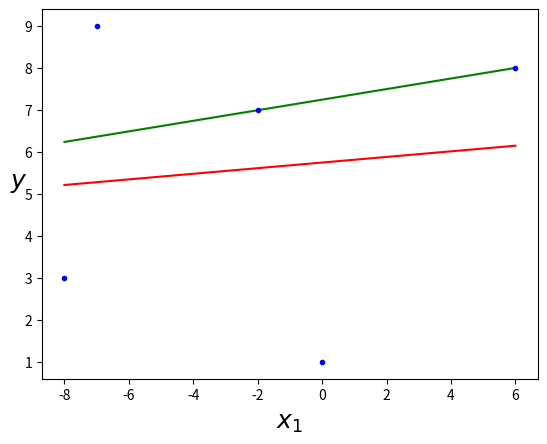

This figure's Python source:
import numpy as np
import matplotlib as mpl
import matplotlib.pyplot as plt


def LeastAbsoluteDeviations(xdata,ydata,tolerance=0.1,iterations=400,RP=4): #RP is the rounding point and the tolerance is the stopping criteria (Relative true error)

   #Constructing the design matrix
   X=np.c_[np.ones((len(xdata),1)),xdata]
   theta= np.random.rand(2,1) #Initializing random theta, recall that numpy's arrays are multidimensional

     #Choreographing the iterative scheme
   for  t in range(iterations):
        #Forging the weight matrix
        W=[]
        for i in range(len(xdata)):
            W.append(1/abs(ydata[i]-np.dot(theta.T,X[i])))
        W=np.array(W)
        W= W * np.identity(len(W))
        #Calculating Theta's RHS
        A=np.linalg.inv(np.linalg.multi_dot([X.T,W,X]))
        B=np.linalg.multi_dot([X.T,W,ydata])
        #Tolerance Check
        if(abs(theta[0][0]-np.dot(A,B)[0][0])/abs(theta[0][0])<tolerance/100 and abs(theta[1][0]-np.dot(A,B)[1][0])/abs(theta[1][0])<tolerance/100): #In love with this
            break
        #RHS Calculation Done
        theta=np.dot(A ,B)
      #  if(theta[0][0] != theta[0][0]):
        #    LeastAbsoluteDeviations(xdata,ydata,tolerance=0.1,iterations=400,RP=4)
   return np.round(theta,RP);


#Least Squares take on the matter
def LeastSquares(xdata,ydata,RP=4):
    X=np.c_[np.ones((len(xdata),1)),xdata]
    #Contriving the normal equation
    Theta=np.linalg.multi_dot([np.linalg.pinv(X),ydata])
    return np.round(Theta,RP)
    
#Graphing both plots
def GraphTheory(xdata,ydata,theta,Theta): #theta is for absolutes and Theta is for squares
    X = np.linspace(min(xdata),max(xdata),100)
    #Least Absolute Deviations:
    Y=theta[1][0]*X+theta[0][0]
    #Least Squares:
    Ys=Theta[1][0]*X+Theta[0][0]
    plt.plot(X, Ys, 'r-', label='Least Squares')
    plt.plot(X, Y, 'g-', label='Least Absolutes')
    plt.plot(x, y, "b.") #blue small dots=b.
    plt.xlabel("$x_1$", fontsize=18) #$LATEX$
    plt.ylabel("$y$", rotation=0, fontsize=18)  #rotation=0 for a vertical y
    plt.show()


#Angle between both Straight Lines:
def Angulus(theta, Theta):
    AngleDifference = np.arctan(abs((Theta[1][0]-theta[1][0])/(1+Theta[1][0]*theta[1][0]))) #The angle difference between the two lines
    return AngleDifference*180/np.pi  #In degrees

def CorrelationCoefficients(theta,Theta,xdata,ydata): 
    #Regression Errors
    AbsoluteErrors=[]
    SquareErrors=[]
    for i in range(0,len(xdata)):
        AbsoluteErrors.append(abs(ydata[i][0]-(theta[1][0]*xdata[i][0]+theta[0][0])))
        SquareErrors.append((ydata[i][0]-(Theta[1][0]*xdata[i][0]+Theta[0][0]))**2)

    AbsErrors=np.sum(AbsoluteErrors)
    SqrErrors=np.sum(SquareErrors)
    #print(AbsoluteErrors,SquareErrors)
        
    #True Errors (Regression Errors with respect to a horizontal line)
    AbsoluteTrues=[]
    SquareTrues=[]
    Yavg=np.average(ydata)
    for i in range(0,len(xdata)):
        AbsoluteTrues.append(abs(ydata[i][0]-Yavg))
        SquareTrues.append((ydata[i][0]-Yavg)**2)
    AbsTrues=np.sum(AbsoluteTrues)
    SqrTrues=np.sum(SquareTrues)
    #print(AbsoluteTrues,SquareTrues)
    #The correlation coefficient
    Qabs=abs((AbsTrues-AbsErrors)/AbsTrues)
    Qsq=abs((SqrTrues-SqrErrors)/SqrTrues)
    return "( "+str(round(AbsTrues,4))+" , "+str(round(AbsErrors,4))+" , "+str(round(np.sqrt(Qabs)*100,4))+" )", "( "+str(round(SqrTrues,4))+" , "+str(round(SqrErrors,4))+" , "+str(round(np.sqrt(Qsq)*100,4))+" )"
    #return np.sqrt(Qabs)*100,np.sqrt(Qsq)*100,AbsErrors,Sqr #Absolute and squared correlation coefficients

#Generating a random data that's suitable for a linear fit

#x=4*np.random.rand(15,1) #This function returns Random values in a given shape. It Create an array of the given shape and populate it with random samples from a uniform distribution over [0, 1).
#y=5+-3*x+np.random.randn(15,1) #randn implies random data that follows the standard Gaussian Distribution (adding Gaussian Noise to y=4+3x)
def Numpify(xdata,ydata):
    x=np.array(xdata)
    x=x.reshape(len(x),1)
    y=np.array(ydata)
    y=y.reshape(len(y),1)
    return x,y
x=[6,-2,0,-7,-8]
y=[8,7,1,9,3]
x,y=Numpify(x,y)
th=LeastAbsoluteDeviations(x,y,0.1,400)
print("y = ",th[1][0],"*x","+",th[0][0])
Th=LeastSquares(x,y)
print("y = ",Th[1][0],"*x","+",Th[0][0])
print(CorrelationCoefficients(th,Th,x,y))
GraphTheory(x,y,th,Th)

